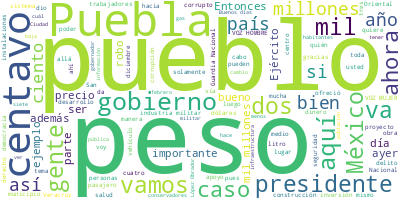

The data file committed next to this chart (first rows):
Participante, Texto, Sentimiento, Palabras, Dia, Mes, Anio
PRESIDENTE ANDRES MANUEL LOPEZ OBRADOR, ?Buenos días. Ánimo, hay sereno. Bueno, …, 0.0, 62, 19, 02, 2024
PRESIDENTE ANDRES MANUEL LOPEZ OBRADOR, Vamos a iniciar. Le agradecemos la hospi…, 0.0, 20, 19, 02, 2024
PRESIDENTE ANDRES MANUEL LOPEZ OBRADOR, Luego, como todos los lunes, vamos a inf…, 0.0, 18, 19, 02, 2024
PRESIDENTE ANDRES MANUEL LOPEZ OBRADOR, Posteriormente, va a ser el informe de s…, 0.0, 18, 19, 02, 2024
PRESIDENTE ANDRES MANUEL LOPEZ OBRADOR, Al final, un video sobre la industria mi…, 0.0, 21, 19, 02, 2024
PRESIDENTE ANDRES MANUEL LOPEZ OBRADOR, De modo que comenzamos con Sergio., 0.0, 6, 19, 02, 2024
SERGIO SALOMON CESPEDES PEREGRINA, ?Muy buenos días a todos los medios de c…, 0.0, 65, 19, 02, 2024
SERGIO SALOMON CESPEDES PEREGRINA, Iniciaría señalando que se logró atraer …, 0.0, 37, 19, 02, 2024
SERGIO SALOMON CESPEDES PEREGRINA, En este mismo rubro quisiera dar una gra…, 0.0, 61, 19, 02, 2024
SERGIO SALOMON CESPEDES PEREGRINA, En infraestructura hemos emprendido vari…, 0.0, 14, 19, 02, 2024
SERGIO SALOMON CESPEDES PEREGRINA, El distribuidor vial de ecológico Atlixc…, 0.0, 26, 19, 02, 2024
SERGIO SALOMON CESPEDES PEREGRINA, Destaca, igualmente, el apoyo de Banobra…, 0.0, 51, 19, 02, 2024
SERGIO SALOMON CESPEDES PEREGRINA, El paso superior vehicular Central de Ab…, 0.0, 54, 19, 02, 2024
SERGIO SALOMON CESPEDES PEREGRINA, El sistema metropolitano de transporte p…, 0.0, 52, 19, 02, 2024
SERGIO SALOMON CESPEDES PEREGRINA, Un orgullo especial, porque se tratan de…, 0.0, 82, 19, 02, 2024
SERGIO SALOMON CESPEDES PEREGRINA, Hace 50 años que se construyó la primera…, 0.0, 40, 19, 02, 2024
SERGIO SALOMON CESPEDES PEREGRINA, Por supuesto, el Ciita. Iniciamos los tr…, 0.0, 49, 19, 02, 2024
SERGIO SALOMON CESPEDES PEREGRINA, Además, del Ciita, estaremos en proceso …, 0.0, 42, 19, 02, 2024
SERGIO SALOMON CESPEDES PEREGRINA, Y, por último, entre muchas otras cosas …, 0.0, 38, 19, 02, 2024
SERGIO SALOMON CESPEDES PEREGRINA, Quiero aprovechar este espacio para agra…, 0.0, 85, 19, 02, 2024
SERGIO SALOMON CESPEDES PEREGRINA, Señor presidente:, 0.0, 2, 19, 02, 2024
SERGIO SALOMON CESPEDES PEREGRINA, Le reconocemos, siguiendo el ejemplo de …, 0.0, 54, 19, 02, 2024
SERGIO SALOMON CESPEDES PEREGRINA, No quisiera despedirme sin mencionar a l…, 0.0, 87, 19, 02, 2024
SERGIO SALOMON CESPEDES PEREGRINA, De la misma manera, se están generando l…, 0.0, 41, 19, 02, 2024
SERGIO SALOMON CESPEDES PEREGRINA, Y, por supuesto, también, siguiendo su e…, 0.0, 41, 19, 02, 2024
SERGIO SALOMON CESPEDES PEREGRINA, Hasta aquí este breve resumen, señor pre…, 0.0, 7, 19, 02, 2024
SERGIO SALOMON CESPEDES PEREGRINA, De nuevo, reiterarle el agradecimiento y…, 0.0, 32, 19, 02, 2024
SERGIO SALOMON CESPEDES PEREGRINA, Muchas gracias. Y nuevamente, es un hono…, 0.0, 10, 19, 02, 2024
DAVID AGUILAR ROMERO, ?Señor presidente Andrés Manuel López Ob…, 0.0, 18, 19, 02, 2024
DAVID AGUILAR ROMERO, Con mucho gusto damos inicio esta semana…, 0.0, 20, 19, 02, 2024
DAVID AGUILAR ROMERO, Y en el ‘Quién es quién en los precios d…, 0.0, 68, 19, 02, 2024
DAVID AGUILAR ROMERO, En esta semana la gasolina regular tendr…, 0.0, 28, 19, 02, 2024
DAVID AGUILAR ROMERO, En términos de marcas, y tomando como re…, 0.0, 58, 19, 02, 2024
DAVID AGUILAR ROMERO, Pasamos ahora a los precios promedio seg…, 0.0, 71, 19, 02, 2024
DAVID AGUILAR ROMERO, Sin embargo, más importante resaltar a f…, 0.0, 67, 19, 02, 2024
DAVID AGUILAR ROMERO, En el caso de la gasolina de alto octana…, 0.0, 66, 19, 02, 2024
DAVID AGUILAR ROMERO, Sin embargo, tenemos también casos como …, 0.0, 82, 19, 02, 2024
DAVID AGUILAR ROMERO, Y ahora, pasando al diésel, otra vez ten…, 0.0, 109, 19, 02, 2024
DAVID AGUILAR ROMERO, Del 9 al 15 de febrero informamos que at…, 0.0, 43, 19, 02, 2024
DAVID AGUILAR ROMERO, Y pasamos ahora al quién es quién en los…, 0.0, 55, 19, 02, 2024
DAVID AGUILAR ROMERO, En el caso del gas por litro, este se co…, 0.0, 30, 19, 02, 2024
DAVID AGUILAR ROMERO, Comportamientos constantes y estables en…, 0.0, 12, 19, 02, 2024
DAVID AGUILAR ROMERO, Y en temas de verificación, de 818 visit…, 0.0, 29, 19, 02, 2024
DAVID AGUILAR ROMERO, Nos encontramos, además, con que en el c…, 0.0, 47, 19, 02, 2024
DAVID AGUILAR ROMERO, Para el gas en cilindro, Gas de Oaxaca, …, 0.0, 61, 19, 02, 2024
DAVID AGUILAR ROMERO, Del 10 al 16 de febrero, de estas verifi…, 0.0, 35, 19, 02, 2024
DAVID AGUILAR ROMERO, Y pasamos ahora al tema de canasta básic…, 0.0, 92, 19, 02, 2024
DAVID AGUILAR ROMERO, Vámonos ahora por zonas. En el caso del …, 0.0, 89, 19, 02, 2024
DAVID AGUILAR ROMERO, Por su parte, en la zona centro norte tu…, 0.0, 49, 19, 02, 2024
DAVID AGUILAR ROMERO, Yéndonos hasta el norte del país, encont…, 0.0, 61, 19, 02, 2024
DAVID AGUILAR ROMERO, Finalmente, y nos vamos hasta el sur, te…, 0.0, 82, 19, 02, 2024
DAVID AGUILAR ROMERO, Y este lunes, como es costumbre cada mes…, 0.0, 79, 19, 02, 2024
DAVID AGUILAR ROMERO, Lo anterior, si lo aterrizamos de manera…, 0.0, 91, 19, 02, 2024
DAVID AGUILAR ROMERO, Y, como lo hemos explicado, lo mismo suc…, 0.0, 81, 19, 02, 2024
DAVID AGUILAR ROMERO, No olvidemos considerar siempre cuando m…, 0.0, 45, 19, 02, 2024
DAVID AGUILAR ROMERO, Por ejemplo, la mejor opción siempre va …, 0.0, 55, 19, 02, 2024
DAVID AGUILAR ROMERO, Y por ahora es todo. Y deseamos muchas f…, 0.0, 24, 19, 02, 2024
DAVID AGUILAR ROMERO, Muchísimas gracias., 0.0, 2, 19, 02, 2024
LUIS CRESENCIO SANDOVAL GONZALEZ, ?Con su permiso, señor presidente. Muy b…, 0.0, 8, 19, 02, 2024
LUIS CRESENCIO SANDOVAL GONZALEZ, Primeramente, nada más comentarles, que …, 0.0, 40, 19, 02, 2024
... 245 more rows
